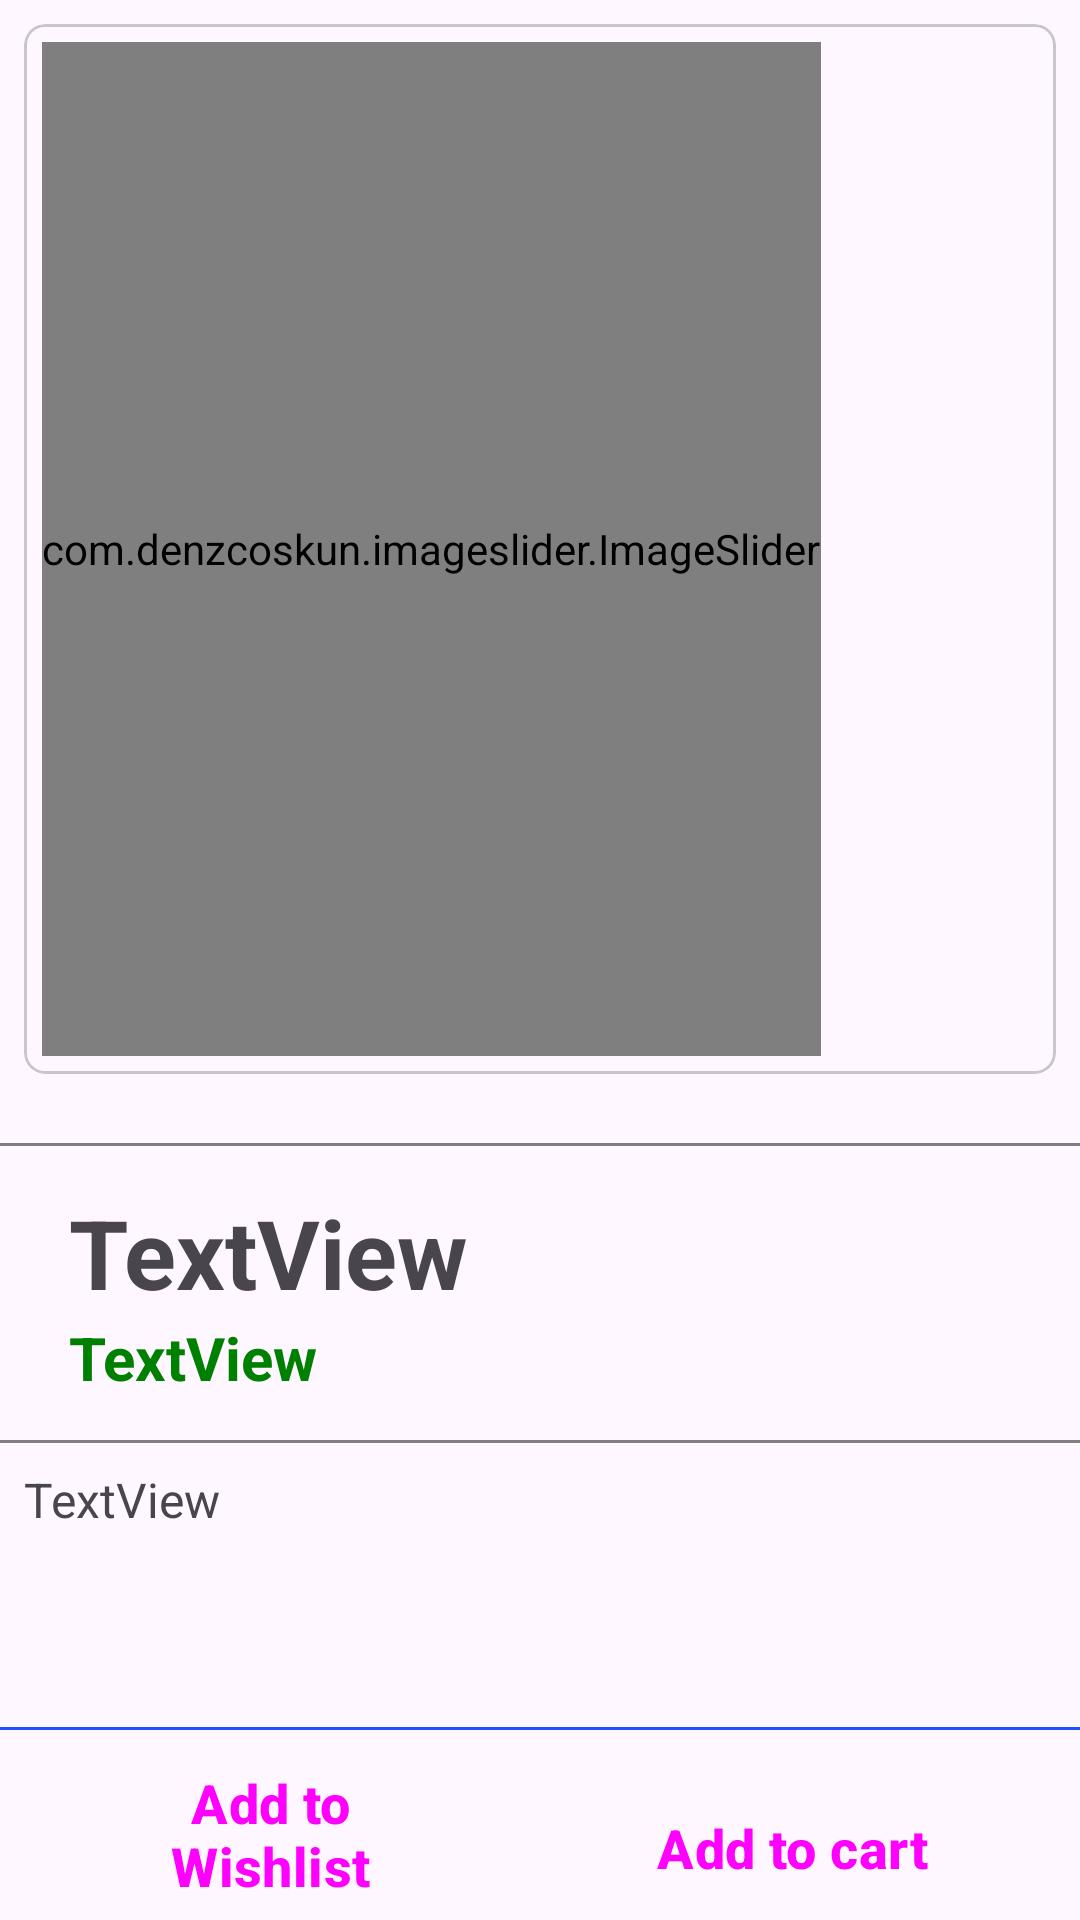

Write the Android layout XML for this screen, with the resource values it uses.
<!-- AndroidManifest.xml: application theme Theme.ECommerce -->
<!-- res/layout/activity_product_detail.xml -->
<?xml version="1.0" encoding="utf-8"?>
<androidx.constraintlayout.widget.ConstraintLayout xmlns:android="http://schemas.android.com/apk/res/android"
    xmlns:app="http://schemas.android.com/apk/res-auto"
    xmlns:tools="http://schemas.android.com/tools"
    android:id="@+id/main"
    android:layout_width="match_parent"
    android:layout_height="match_parent"
    tools:context=".activity.ProductDetailActivity">


    <Button
        android:id="@+id/textView7"
        style="@style/Widget.Material3.Button.OutlinedButton"
        android:layout_width="0dp"
        android:layout_height="wrap_content"
        android:layout_marginStart="12dp"
        android:layout_marginEnd="12dp"
        android:gravity="center"
        android:text="Add to cart"
        android:textSize="18sp"
        android:textStyle="bold"
        app:layout_constraintBottom_toBottomOf="parent"
        app:layout_constraintEnd_toEndOf="parent"
        app:layout_constraintStart_toEndOf="@+id/wishListBtn" />

    <Button
        android:id="@+id/wishListBtn"
        style="@style/Widget.Material3.Button.OutlinedButton"
        android:layout_width="0dp"
        android:layout_height="wrap_content"
        android:gravity="center"
        android:text="Add to Wishlist"
        android:textSize="18sp"
        android:textStyle="bold"
        android:layout_marginStart="12dp"
        android:layout_marginEnd="12dp"
        app:layout_constraintBottom_toBottomOf="parent"
        app:layout_constraintEnd_toStartOf="@+id/guideline2"
        app:layout_constraintStart_toStartOf="parent" />

    <TextView
        android:id="@+id/textView5"
        android:layout_width="wrap_content"
        android:layout_height="wrap_content"
        android:layout_marginStart="23dp"
        android:text="TextView"
        android:textColor="#008000"
        android:textSize="20dp"
        android:textStyle="bold"
        app:layout_constraintStart_toStartOf="parent"
        app:layout_constraintTop_toBottomOf="@+id/textView4" />

    <View
        android:id="@+id/horizontalLine2"
        android:layout_width="match_parent"
        android:layout_height="1dp"
        android:layout_marginBottom="6dp"
        android:background="@color/colorPrimary"
        app:layout_constraintBottom_toTopOf="@+id/wishListBtn"
        app:layout_constraintEnd_toEndOf="parent"
        app:layout_constraintHorizontal_bias="0.0"
        app:layout_constraintStart_toStartOf="parent" />

    <View
        android:id="@+id/horizontalLine3"
        android:layout_width="match_parent"
        android:layout_height="1dp"
        android:layout_marginTop="14dp"
        android:background="#808080"
        app:layout_constraintEnd_toEndOf="parent"
        app:layout_constraintHorizontal_bias="0.0"
        app:layout_constraintStart_toStartOf="parent"
        app:layout_constraintTop_toBottomOf="@+id/textView5" />

    <View
        android:id="@+id/horizontalLine"
        android:layout_width="match_parent"
        android:layout_height="1dp"
        android:layout_marginTop="23dp"
        android:background="#808080"
        app:layout_constraintEnd_toEndOf="parent"
        app:layout_constraintStart_toStartOf="parent"
        app:layout_constraintTop_toBottomOf="@+id/cardView" />

    <TextView
        android:id="@+id/textView4"
        android:layout_width="0dp"
        android:layout_height="wrap_content"
        android:layout_marginStart="23dp"
        android:layout_marginTop="14dp"
        android:text="TextView"
        android:textSize="32sp"
        android:textStyle="bold"
        app:layout_constraintEnd_toEndOf="parent"
        app:layout_constraintHorizontal_bias="0.0"
        app:layout_constraintStart_toStartOf="parent"
        app:layout_constraintTop_toBottomOf="@+id/horizontalLine" />

    <TextView
        android:id="@+id/textView6"
        android:layout_width="match_parent"
        android:layout_height="0dp"
        android:layout_margin="8dp"
        android:layout_marginStart="23dp"
        android:layout_marginTop="14dp"
        android:layout_marginEnd="23dp"
        android:text="TextView"
        android:textSize="16dp"
        app:layout_constraintBottom_toTopOf="@+id/horizontalLine2"
        app:layout_constraintEnd_toEndOf="parent"
        app:layout_constraintStart_toStartOf="parent"
        app:layout_constraintTop_toBottomOf="@+id/horizontalLine3" />


    <androidx.constraintlayout.widget.Guideline
        android:id="@+id/guideline2"
        android:layout_width="wrap_content"
        android:layout_height="wrap_content"
        android:orientation="vertical"
        app:layout_constraintGuide_percent="0.5" />

    <com.google.android.material.card.MaterialCardView
        android:id="@+id/cardView"
        android:layout_width="0dp"
        android:layout_height="350dp"
        android:layout_margin="8dp"
        android:layout_marginStart="8dp"
        android:layout_marginEnd="8dp"
        app:cardCornerRadius="7dp"
        app:layout_constraintEnd_toEndOf="parent"
        app:layout_constraintStart_toStartOf="parent"
        app:layout_constraintTop_toTopOf="parent">

        <com.denzcoskun.imageslider.ImageSlider
            android:id="@+id/imageSlider"
            android:layout_width="wrap_content"
            android:layout_height="match_parent"
            android:layout_margin="6dp"
            app:iss_auto_cycle="true"
            app:iss_delay="0"
            app:iss_period="1000">

        </com.denzcoskun.imageslider.ImageSlider>

    </com.google.android.material.card.MaterialCardView>


</androidx.constraintlayout.widget.ConstraintLayout>
<!-- resources referenced by this layout -->
<resources>
  <color name="colorPrimary">#1F51FF</color>
  <style name="Theme.ECommerce" parent="Base.Theme.ECommerce" />
  <style name="Base.Theme.ECommerce" parent="Theme.Material3.DayNight.NoActionBar">
          
          <item name="colorPrimary">@color/colorPrimary</item>
          <item name="colorPrimaryDark">@color/colorPrimaryDark</item>
          <item name="colorAccent">@color/colorPrimary</item>
          
      </style>
  <color name="colorPrimaryDark">#1F51FF</color>
</resources>
